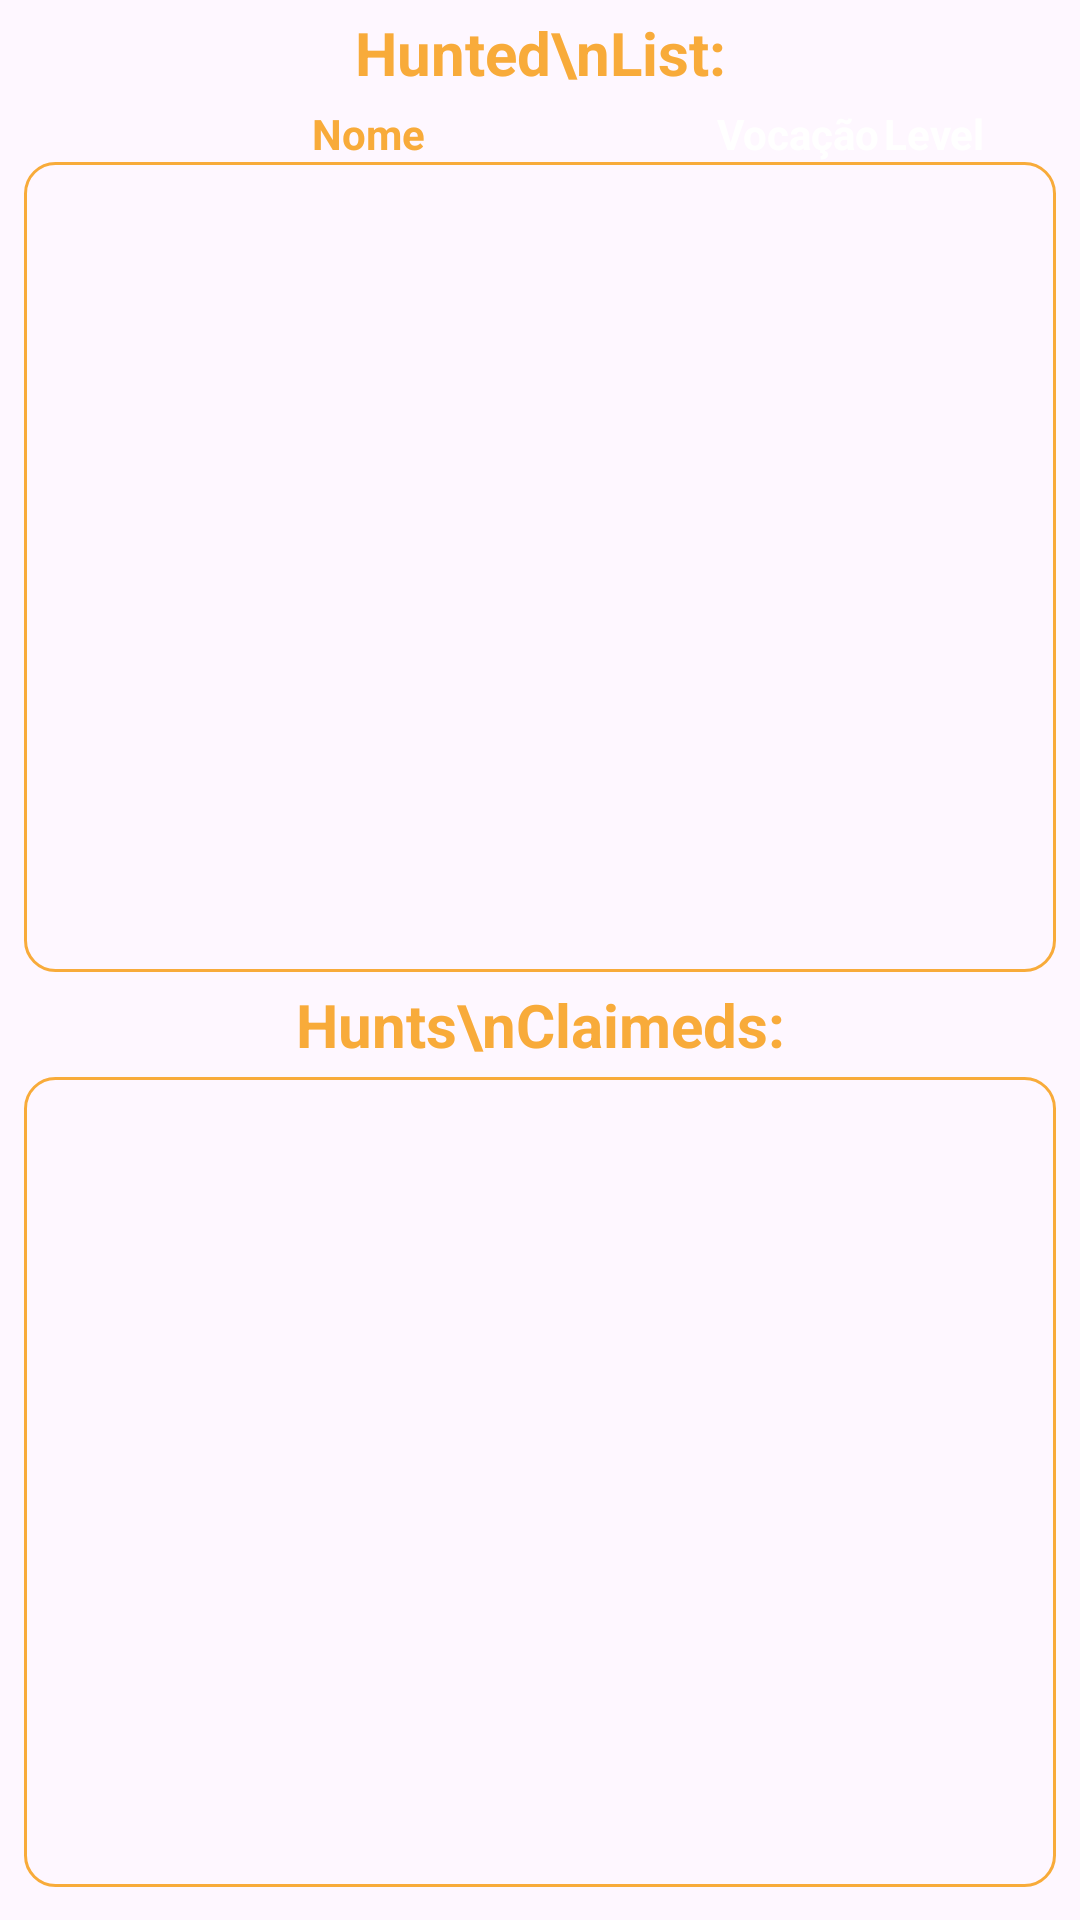

Layout XML and referenced resources for this Android screen:
<!-- AndroidManifest.xml: application theme Theme.KAApoera -->
<!-- res/layout/hunteds_e_claimeds_activity_lista_data.xml -->
<?xml version="1.0" encoding="utf-8"?>
<ScrollView xmlns:android="http://schemas.android.com/apk/res/android"
    android:layout_width="match_parent"
    android:layout_height="match_parent">
<LinearLayout

    android:layout_width="match_parent"
    android:layout_height="wrap_content"
    android:orientation="vertical"
    android:paddingLeft="8dp"
    android:paddingRight="8dp">

    
    <TextView
        android:layout_width="match_parent"
        android:layout_height="wrap_content"
        android:text="Hunted\nList:"
        android:textSize="20dp"
        android:gravity="center"
        android:textColor="@color/kap_gold"
        android:layout_marginTop="4dp"
        android:layout_marginBottom="4dp"
        android:textStyle="bold"/>

    <LinearLayout
        android:layout_width="match_parent"
        android:layout_height="wrap_content"
        android:orientation="horizontal"
        android:weightSum="3">
        <TextView
            android:layout_width="0dp"
            android:layout_height="wrap_content"
            android:layout_weight="2"
            android:textColor="@color/kap_gold"
            android:gravity="center"
            android:textStyle="bold"
            android:text="Nome">

        </TextView>
        <TextView
            android:layout_width="0dp"
            android:layout_height="wrap_content"
            android:layout_weight="0.5"
            android:textColor="@color/white"
            android:gravity="center"
            android:textStyle="bold"
            android:text="Vocação">

        </TextView>
        <TextView
            android:layout_width="0dp"
            android:layout_height="wrap_content"
            android:layout_weight="0.5"
            android:textColor="@color/white"
            android:layout_gravity="center"
            android:textStyle="bold"
            android:text="Level">

        </TextView>
    </LinearLayout>
    <ListView
        android:id="@+id/listHunteds"
        android:layout_width="match_parent"
        android:layout_height="270dp"
        android:scrollbars="vertical"
        android:background="@drawable/bordas_arredondadas"/>

    
    <TextView
        android:layout_width="match_parent"
        android:layout_height="wrap_content"
        android:text="Hunts\nClaimeds:"
        android:textSize="20dp"
        android:gravity="center"
        android:textColor="@color/kap_gold"
        android:layout_marginTop="4dp"
        android:layout_marginBottom="4dp"
        android:textStyle="bold"/>

    <ListView
        android:id="@+id/listClaimeds"
        android:layout_width="match_parent"
        android:layout_height="270dp"
        android:scrollbars="none"
        android:background="@drawable/bordas_arredondadas"/>

</LinearLayout>
</ScrollView>
<!-- resources referenced by this layout -->
<resources>
  <color name="kap_gold">#F8AB3A</color>
  <color name="white">#FFFFFFFF</color>
  <!-- drawable bordas_arredondadas (drawable) -->
  <?xml version="1.0" encoding="utf-8"?>
  <shape xmlns:android="http://schemas.android.com/apk/res/android">
      <solid android:color="#0DFFFFFF" />
      <stroke android:width="1dip" android:color="@color/kap_gold" />
      <corners android:radius="10dp" />
  </shape>
  <style name="Theme.KAApoera" parent="Base.Theme.KAApoera" />
  <style name="Base.Theme.KAApoera" parent="Theme.Material3.DayNight.NoActionBar">
          <item name="colorPrimaryVariant">@color/black</item>
      </style>
  <color name="black">#FF000000</color>
</resources>
